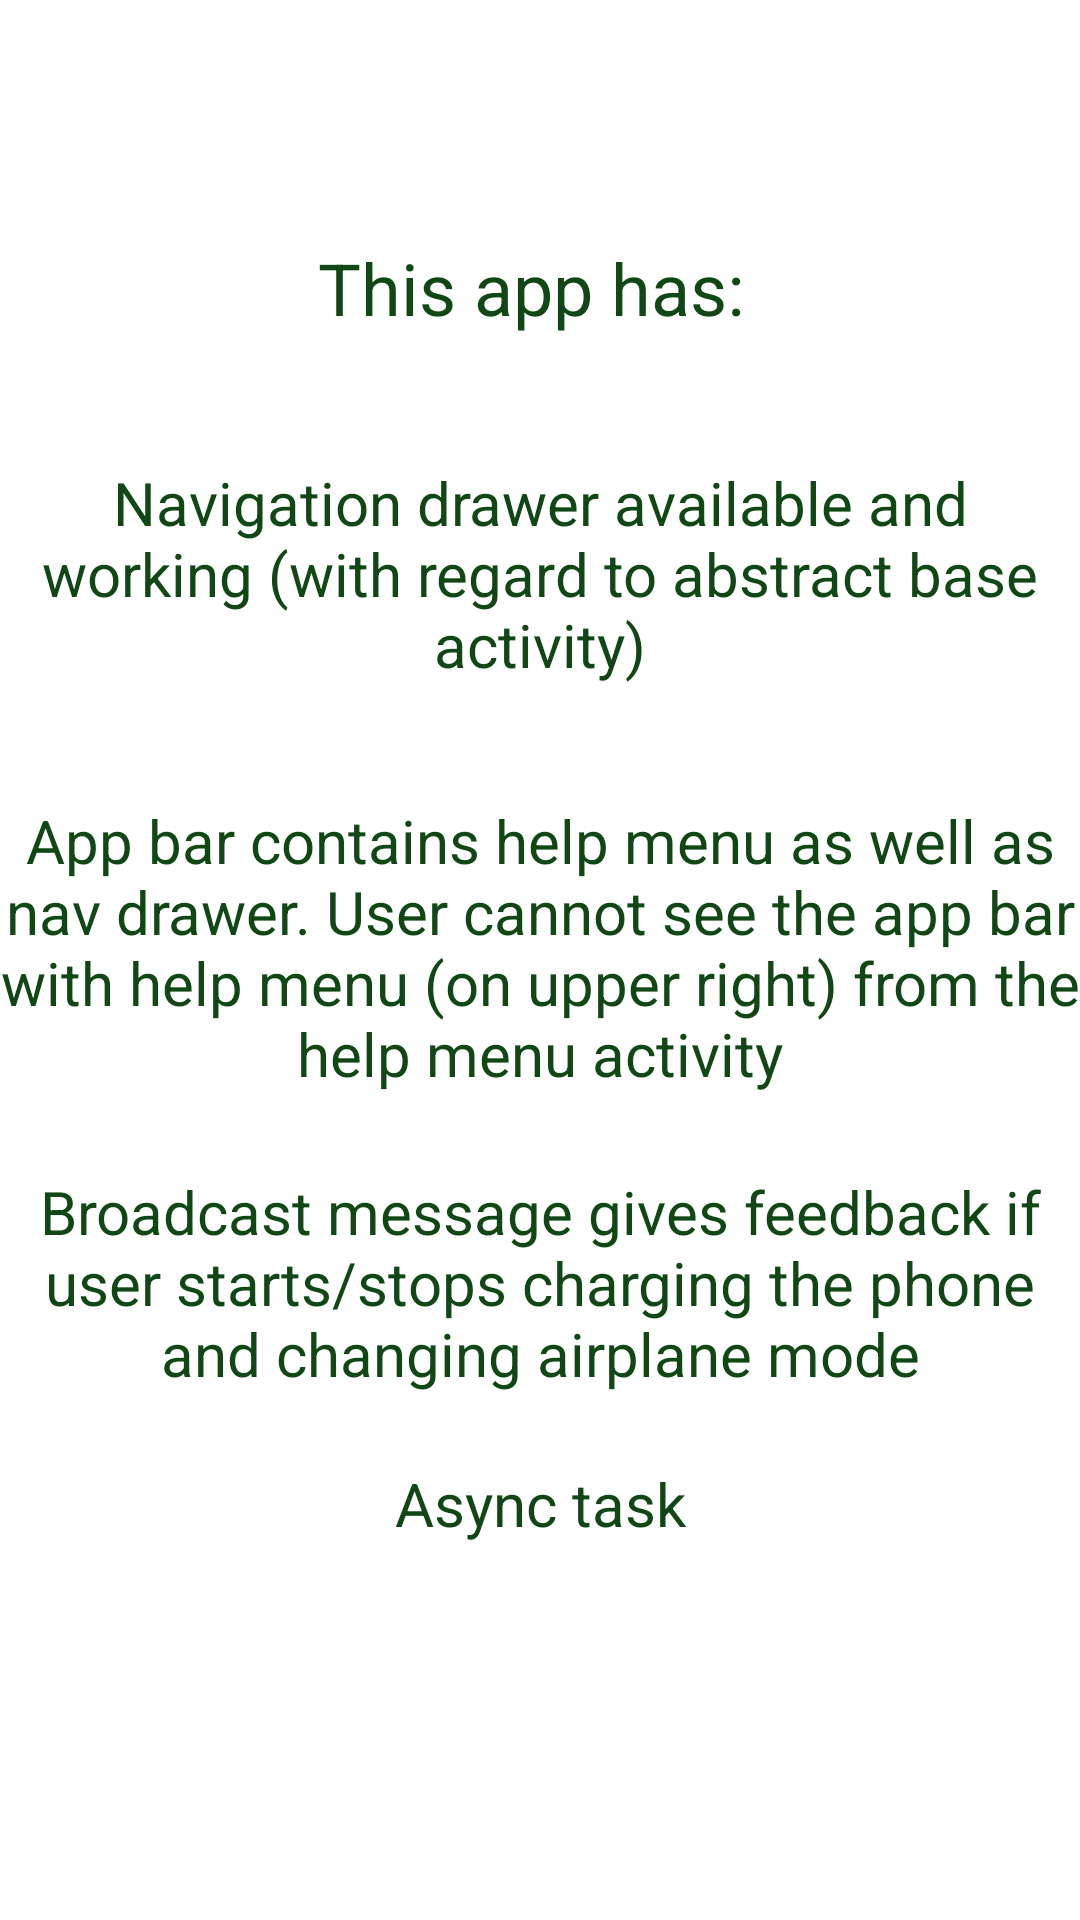

Reconstruct the res/layout file that produces this screen, plus the resources it refers to.
<!-- AndroidManifest.xml: activity theme Theme.MyApp2.NoActionBar -->
<!-- res/layout/activity_help.xml -->
<?xml version="1.0" encoding="utf-8"?>
<androidx.constraintlayout.widget.ConstraintLayout xmlns:android="http://schemas.android.com/apk/res/android"
    xmlns:app="http://schemas.android.com/apk/res-auto"
    xmlns:tools="http://schemas.android.com/tools"
    android:layout_width="match_parent"
    android:layout_height="match_parent"
    tools:context=".HelpActivity">


    <TextView
        android:id="@+id/text1"
        android:layout_width="match_parent"
        android:layout_height="wrap_content"
        android:text="This app has: "
        android:textAlignment="center"
        android:textColor="@color/dark_green"
        android:textSize="24sp"
        app:layout_constraintBottom_toBottomOf="parent"
        app:layout_constraintEnd_toEndOf="parent"
        app:layout_constraintHorizontal_bias="0.0"
        app:layout_constraintStart_toStartOf="parent"
        app:layout_constraintTop_toTopOf="parent"
        app:layout_constraintVertical_bias="0.131" />

    <TextView
        android:id="@+id/text2"
        android:layout_width="match_parent"
        android:layout_height="wrap_content"
        android:text="Navigation drawer available and working (with regard to abstract base activity)"
        android:textAlignment="center"
        android:textColor="@color/dark_green"
        android:textSize="20sp"
        app:layout_constraintBottom_toBottomOf="parent"
        app:layout_constraintEnd_toEndOf="parent"
        app:layout_constraintHorizontal_bias="0.0"
        app:layout_constraintStart_toStartOf="parent"
        app:layout_constraintTop_toTopOf="parent"
        app:layout_constraintVertical_bias="0.272" />

    <TextView
        android:id="@+id/text3"
        android:layout_width="match_parent"
        android:layout_height="wrap_content"
        android:text="App bar contains help menu as well as nav drawer. User cannot see the app bar with help menu (on upper right) from the help menu activity"
        android:textAlignment="center"
        android:textColor="@color/dark_green"
        android:textSize="20sp"
        app:layout_constraintBottom_toBottomOf="parent"
        app:layout_constraintEnd_toEndOf="parent"
        app:layout_constraintHorizontal_bias="0.0"
        app:layout_constraintStart_toStartOf="parent"
        app:layout_constraintTop_toBottomOf="@id/text2"
        app:layout_constraintVertical_bias="0.122" />

    <TextView
        android:id="@+id/text4"
        android:layout_width="match_parent"
        android:layout_height="wrap_content"
        android:text="Broadcast message gives feedback if user starts/stops charging the phone and changing airplane mode"
        android:textAlignment="center"
        android:textColor="@color/dark_green"
        android:textSize="20sp"
        app:layout_constraintBottom_toBottomOf="parent"
        app:layout_constraintEnd_toEndOf="parent"
        app:layout_constraintHorizontal_bias="0.0"
        app:layout_constraintStart_toStartOf="parent"
        app:layout_constraintTop_toBottomOf="@id/text3"
        app:layout_constraintVertical_bias="0.127" />

    <TextView
        android:id="@+id/text5"
        android:layout_width="match_parent"
        android:layout_height="wrap_content"
        android:text="Async task"
        android:textAlignment="center"
        android:textColor="@color/dark_green"
        android:textSize="20sp"
        app:layout_constraintBottom_toBottomOf="parent"
        app:layout_constraintEnd_toEndOf="parent"
        app:layout_constraintHorizontal_bias="0.0"
        app:layout_constraintStart_toStartOf="parent"
        app:layout_constraintTop_toBottomOf="@id/text4"
        app:layout_constraintVertical_bias="0.154" />


</androidx.constraintlayout.widget.ConstraintLayout>
<!-- resources referenced by this layout -->
<resources>
  <color name="dark_green">#114715</color>
  <style name="Theme.MyApp2.NoActionBar">
          <item name="windowActionBar">false</item>
          <item name="windowNoTitle">true</item>
      </style>
</resources>
